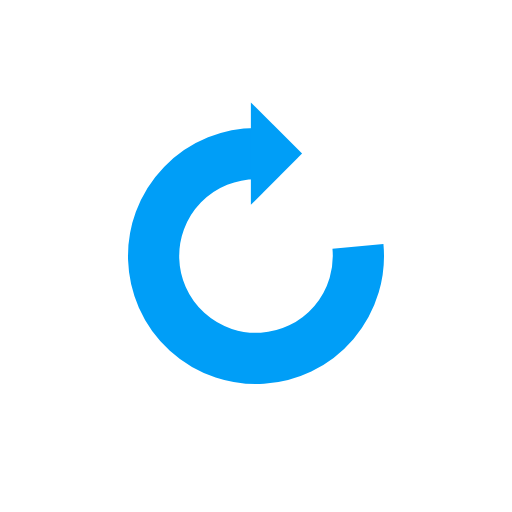
t = 0.00 s
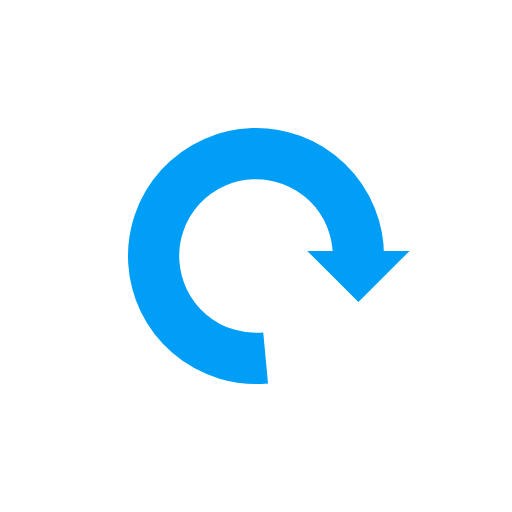
t = 0.25 s
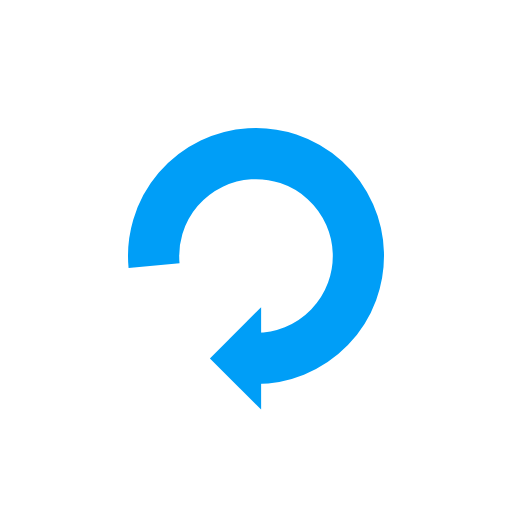
t = 0.50 s
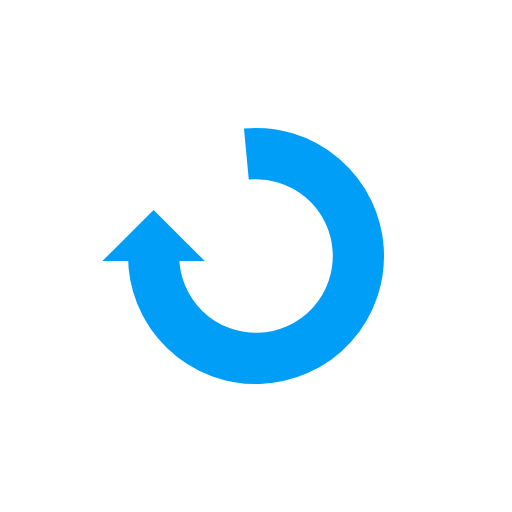
t = 0.75 s

The animated SVG that drew these frames (rendered in a browser with its animation timeline set to each time). Animation: 1 SMIL element (animateTransform=1); one cycle of 1.00 s, repeats indefinitely.

<?xml version="1.0" encoding="utf-8"?>
<svg xmlns="http://www.w3.org/2000/svg" xmlns:xlink="http://www.w3.org/1999/xlink" style="margin: auto; background: none; display: block; shape-rendering: auto;" width="200px" height="200px" viewBox="0 0 100 100" preserveAspectRatio="xMidYMid">
<g>
  <path d="M50 30A20 20 0 1 0 69.9112392920616 48.11783373362971" fill="none" stroke="#009ef7" stroke-width="10"></path>
  <path d="M49 20L49 40L59 30L49 20" fill="#009ef7"></path>
  <animateTransform attributeName="transform" type="rotate" repeatCount="indefinite" dur="1s" values="0 50 50;360 50 50" keyTimes="0;1"></animateTransform>
</g>
<!-- [ldio] generated by https://loading.io/ --></svg>
